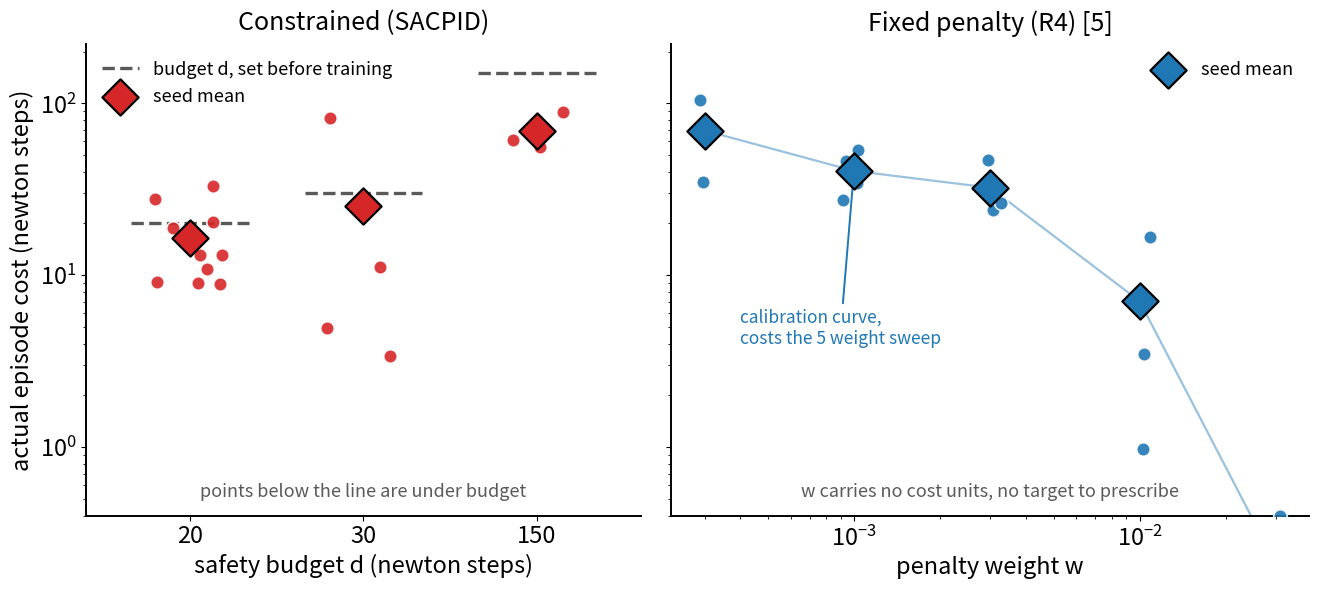

This figure's Python source: (Note: this script raises an exception after producing the figure.)
# FIG G, poster headline, two panel, test pool, eleven seed basis.
# Left  : SACPID. Realised cost against the budget d you set. Points below the
#         reference line are under budget. Means climb with d (monotone).
# Right : R4. Realised cost against the penalty weight w. The curve is a
#         calibration curve that costs the five weight sweep to draw, and w is not
#         in cost units, so there is no free reference line the way d is.
# All numbers hardcoded from the frozen evals, verified by check_compliance_numbers.py.

import numpy as np
import matplotlib.pyplot as plt

OUT = "figs_17_aug/figG_compliance.png"

SACPID = {
    20:  [13.1, 18.7, 9.1, 27.9, 33.1, 8.9, 9.0, 10.9, 18.0, 13.1, 20.3],
    30:  [4.9, 3.4, 82.3, 11.1],
    150: [61.1, 89.3, 55.5],
}
R4 = {
    0.0003: [103.97, 34.96],
    0.001:  [27.25, 46.11, 53.84, 34.60],
    0.003:  [23.87, 46.82, 26.16],
    0.01:   [16.77, 3.46, 0.98],
    0.03:   [0.40, 0.02],
}

RED, BLUE, GREY = "#d62728", "#1f77b4", "0.35"

plt.rcParams.update({
    "font.family": "sans-serif", "font.size": 17, "axes.linewidth": 1.4,
    "axes.spines.top": False, "axes.spines.right": False,
    "savefig.dpi": 300, "savefig.bbox": "tight",
})

rng = np.random.default_rng(0)
fig, (axL, axR) = plt.subplots(1, 2, figsize=(13.5, 6.2), sharey=True,
                               gridspec_kw={"width_ratios": [1.0, 1.15]})

budgets = sorted(SACPID)
xpos = {d: i for i, d in enumerate(budgets)}
half = 0.34
for d in budgets:
    vals = np.asarray(SACPID[d], float)
    x = xpos[d]
    axL.hlines(d, x - half, x + half, color=GREY, lw=2.4, ls="--", zorder=2,
               label="budget d, set before training" if d == budgets[0] else None)
    jit = (rng.random(vals.size) - 0.5) * 0.42
    axL.scatter(np.full(vals.size, x) + jit, vals, s=95, color=RED,
                edgecolor="white", lw=1.2, alpha=0.9, zorder=3)
    axL.scatter([x], [vals.mean()], s=340, marker="D", color=RED,
                edgecolor="black", lw=1.6, zorder=4,
                label="seed mean" if d == budgets[0] else None)

axL.set_xticks(list(xpos.values()))
axL.set_xticklabels([str(d) for d in budgets])
axL.set_xlim(-0.6, len(budgets) - 0.4)
axL.set_xlabel("safety budget d (newton steps)")
axL.set_ylabel("actual episode cost (newton steps)")
axL.set_title("Constrained (SACPID)", fontsize=18, pad=10)
axL.legend(loc="upper left", frameon=False, fontsize=13)
axL.text(0.5, 0.03, "points below the line are under budget",
         transform=axL.transAxes, ha="center", va="bottom", fontsize=13, color=GREY)

weights = sorted(R4)
for w in weights:
    vals = np.asarray(R4[w], float)
    jit = np.exp((rng.random(vals.size) - 0.5) * 0.18)
    axR.scatter(np.full(vals.size, w) * jit, vals, s=95, color=BLUE,
                edgecolor="white", lw=1.2, alpha=0.9, zorder=3)
means = [np.mean(R4[w]) for w in weights]
axR.plot(weights, means, color=BLUE, lw=1.6, alpha=0.45, zorder=2)
axR.scatter(weights, means, s=340, marker="D", color=BLUE,
            edgecolor="black", lw=1.6, zorder=4, label="seed mean")
axR.annotate("calibration curve,\ncosts the 5 weight sweep",
             xy=(0.001, 40.45), xytext=(0.0004, 4),
             fontsize=12.5, color=BLUE,
             arrowprops=dict(arrowstyle="->", color=BLUE, lw=1.4))

axR.set_xscale("log")
axR.set_xlabel("penalty weight w")
axR.set_title("Fixed penalty (R4) [5]", fontsize=18, pad=10)
axR.legend(loc="upper right", frameon=False, fontsize=13)
axR.text(0.5, 0.03, "w carries no cost units, no target to prescribe",
         transform=axR.transAxes, ha="center", va="bottom", fontsize=13, color=GREY)

axL.set_yscale("log")
axL.set_ylim(0.4, 220)
fig.tight_layout()
fig.savefig(OUT)
print("wrote", OUT)
